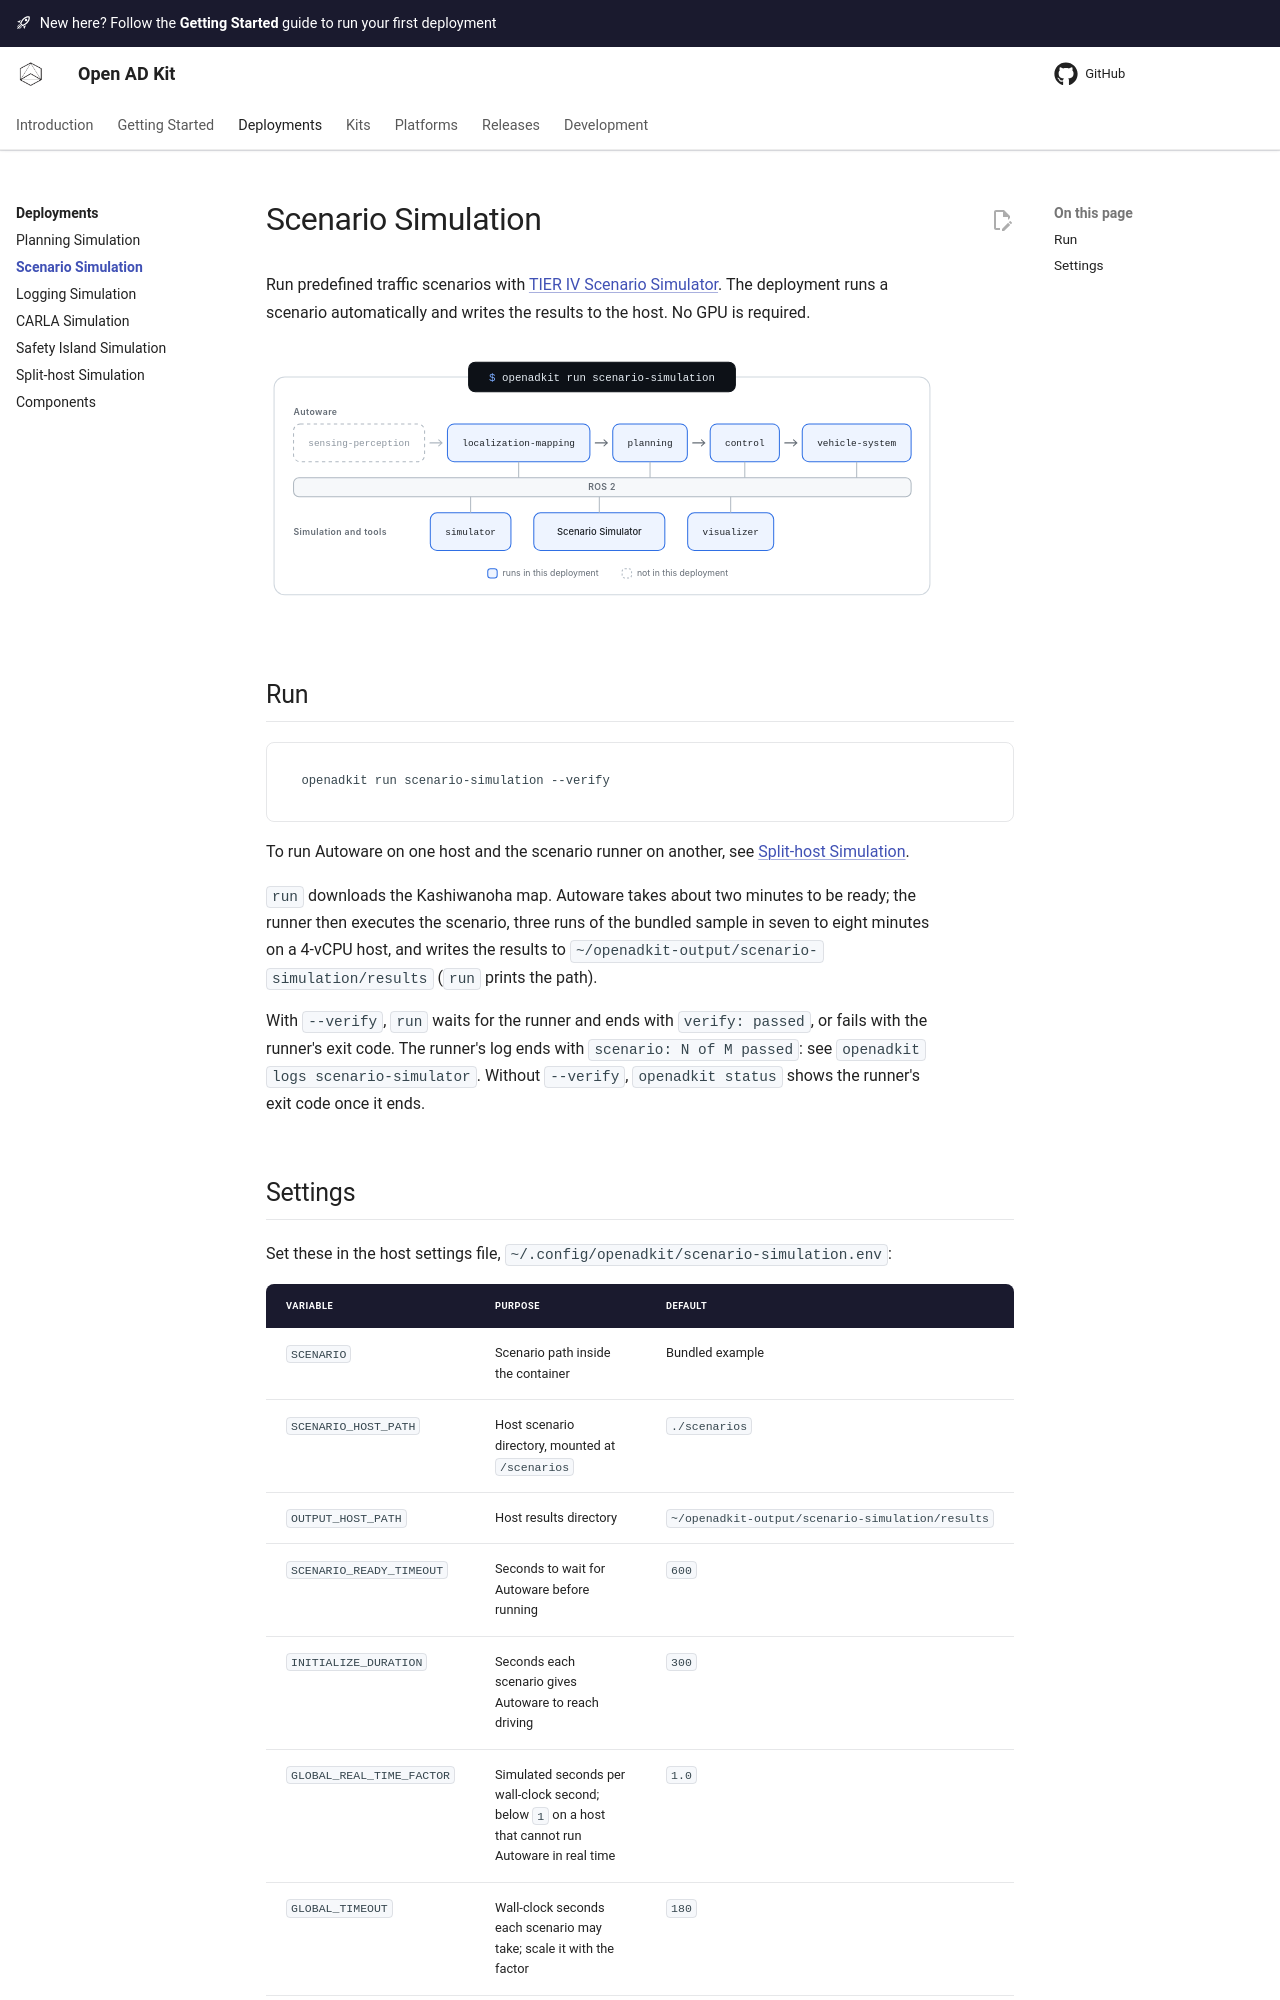

repository: autowarefoundation/openadkit · page: deployments/scenario-simulation/index.html · generator: mkdocs

# Scenario Simulation

Runs predefined traffic scenarios in TIER IV Scenario Simulator. See the
[canonical documentation](https://autowarefoundation.github.io/openadkit/deployments/scenario-simulation/)
for settings.
